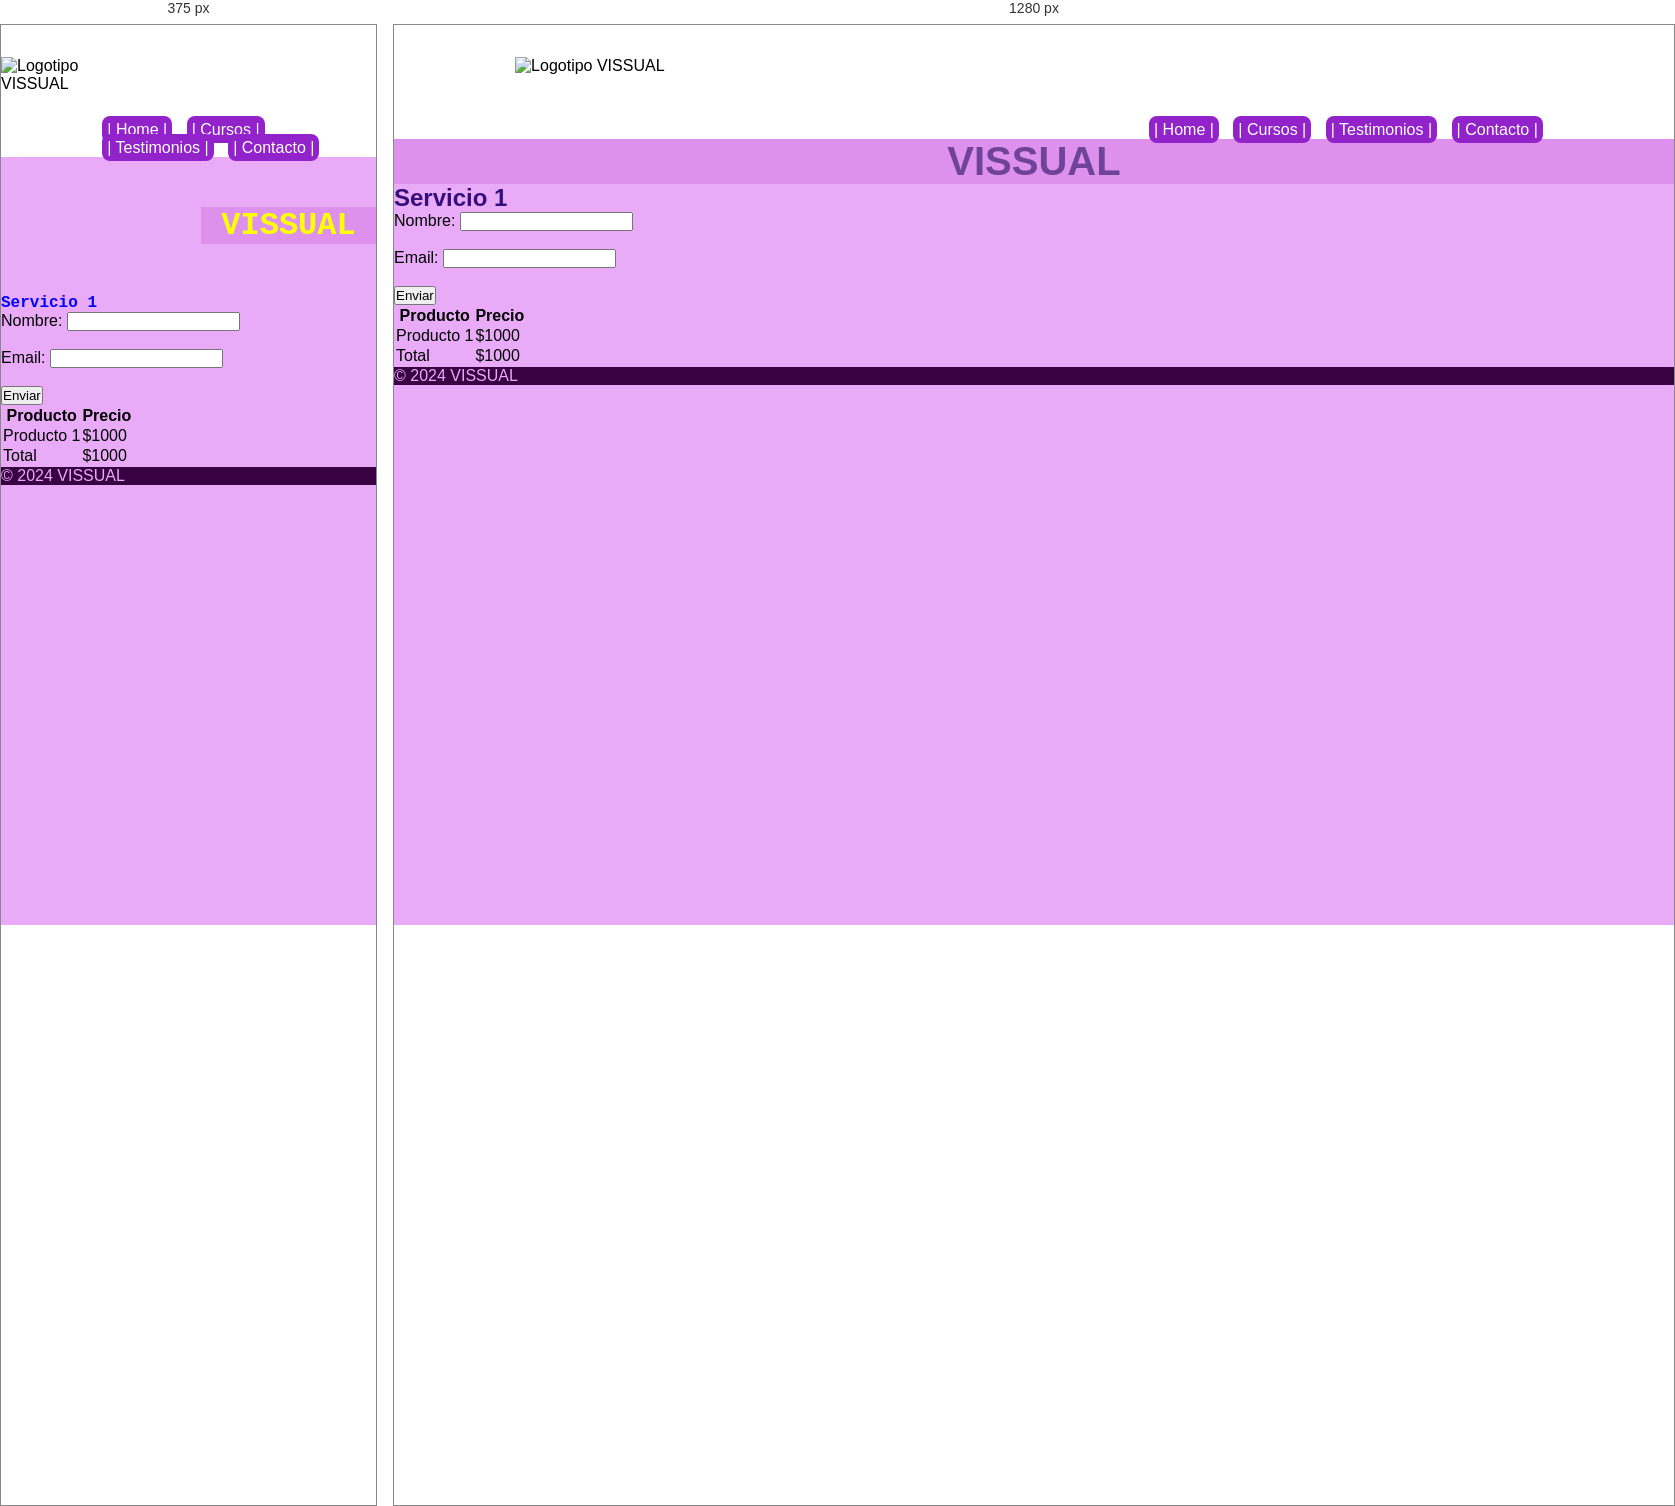
Rendered at 375 px and 1280 px, left to right.

<!-- file: laboratorio.html -->
<!DOCTYPE html>
<html lang="es">
<head>
    <meta charset="UTF-8">
    <meta name="viewport" content="width=device-width, initial-scale=1.0">
    <link rel="stylesheet" href="styles.css">
    <title>VISSUAL</title>
    <link rel="icon" href="./imgs/VISSUAL.ico" type="image/x-icon" />
</head>
<body>
    
    <header>
        <img  src="./imgs/dibujo y modelado a tu medida.png" alt="Logotipo VISSUAL" width="100px">
        <img src="./imgs/dibujo y modelado a tu medida2.png" alt="">
        <nav>
            <ul>
                <il class="main-nav__item"><a href="">Home</a></il>
                <il class="main-nav__item"><a href="">Cursos</a></il>
                <il class="main-nav__item"><a href="">Testimonios</a></il>
                <il class="main-nav__item"><a href="">Contacto</a></il>
            </ul>
        </nav>

    </header>
    <main>
        <h1>VISSUAL</h1>
    </main>
    <section id="servicios">
        <article>
            <h2>Servicio 1</h2>
        </article>
    </section>
    <aside>
        <form action="submit" method="post">
            <label for="nombre">Nombre:</label>
            <input type="text" id="nombre" name="nombre" required><br><br>

            <label for="nombre">Email:</label>
            <input type="email" id="email" name="email" required><br><br>

            <input type="submit" value="Enviar">

         </form>

         <table>
            <thead>
                <tr>
                    <th>Producto</th>
                    <th>Precio</th>
                </tr>
            </thead>
            <tbody>
                <tr>
                    <td>Producto 1</td>
                    <td>$1000</td>
                </tr>
            </tbody>
            <tfoot>
                <tr>
                    <td>Total</td>
                    <td>$1000</td>
                </tr>
            </tfoot>
         </table>
    </aside>
    <footer>
        <p>&copy; 2024 VISSUAL</p>
    </footer>
</body>
</html>

/* @media block from styles.css */
@media (max-width: 768px){
    main{
        margin: 50px 0px 50px 200px;
    }
    h1{
        font-family:'Courier New', Courier, monospace;
        color: yellow;
    }
    h2{
        font-family:'Courier New', Courier, monospace;
        color: blue;
    }
    h3{
        font-family:'Courier New', Courier, monospace;
        color: red;
    }

}